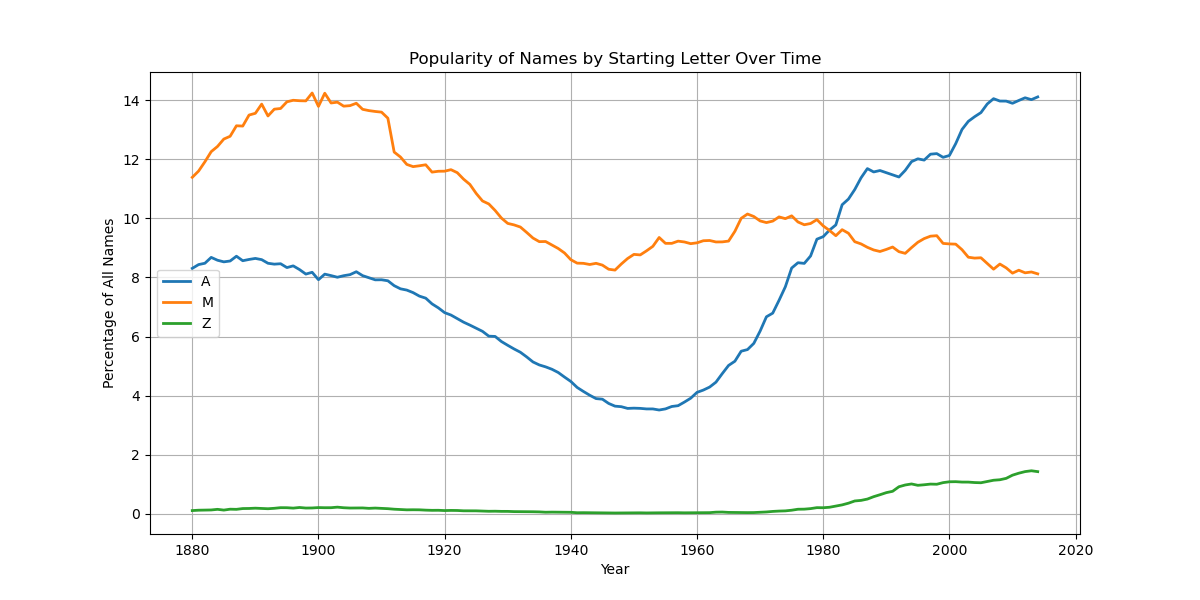

The file beside this chart, header and first rows:
, Year, first_letter, Count, total, percentage
0, 1880, A, 16740, 201484, 8.308
1, 1880, B, 5991, 201484, 2.973
2, 1880, C, 15817, 201484, 7.85
3, 1880, D, 4706, 201484, 2.336
4, 1880, E, 18338, 201484, 9.101
5, 1880, F, 9486, 201484, 4.708
6, 1880, G, 8737, 201484, 4.336
7, 1880, H, 10342, 201484, 5.133
8, 1880, I, 3427, 201484, 1.701
9, 1880, J, 26072, 201484, 12.94
10, 1880, K, 1620, 201484, 0.804
11, 1880, L, 12799, 201484, 6.352
12, 1880, M, 22945, 201484, 11.39
13, 1880, N, 3919, 201484, 1.945
14, 1880, O, 2704, 201484, 1.342
15, 1880, P, 3080, 201484, 1.529
16, 1880, Q, 36, 201484, 0.01787
17, 1880, R, 7857, 201484, 3.9
18, 1880, S, 6785, 201484, 3.368
19, 1880, T, 4067, 201484, 2.019
20, 1880, U, 69, 201484, 0.03425
21, 1880, V, 1317, 201484, 0.6536
22, 1880, W, 14367, 201484, 7.131
23, 1880, Y, 32, 201484, 0.01588
24, 1880, Z, 231, 201484, 0.1146
25, 1881, A, 16257, 192699, 8.436
26, 1881, B, 6006, 192699, 3.117
27, 1881, C, 14707, 192699, 7.632
28, 1881, D, 4466, 192699, 2.318
29, 1881, E, 18247, 192699, 9.469
30, 1881, F, 8571, 192699, 4.448
31, 1881, G, 8339, 192699, 4.327
32, 1881, H, 9648, 192699, 5.007
33, 1881, I, 3411, 192699, 1.77
34, 1881, J, 24126, 192699, 12.52
35, 1881, K, 1577, 192699, 0.8184
36, 1881, L, 12770, 192699, 6.627
37, 1881, M, 22353, 192699, 11.6
38, 1881, N, 4047, 192699, 2.1
39, 1881, O, 2605, 192699, 1.352
40, 1881, P, 2974, 192699, 1.543
41, 1881, Q, 29, 192699, 0.01505
42, 1881, R, 7535, 192699, 3.91
43, 1881, S, 6496, 192699, 3.371
44, 1881, T, 3661, 192699, 1.9
45, 1881, U, 57, 192699, 0.02958
46, 1881, V, 1331, 192699, 0.6907
47, 1881, W, 13219, 192699, 6.86
48, 1881, Y, 22, 192699, 0.01142
49, 1881, Z, 245, 192699, 0.1271
50, 1882, A, 18790, 221538, 8.482
51, 1882, B, 7104, 221538, 3.207
52, 1882, C, 16665, 221538, 7.522
53, 1882, D, 5018, 221538, 2.265
54, 1882, E, 21250, 221538, 9.592
55, 1882, F, 10038, 221538, 4.531
56, 1882, G, 9466, 221538, 4.273
57, 1882, H, 11039, 221538, 4.983
58, 1882, I, 3720, 221538, 1.679
59, 1882, J, 26910, 221538, 12.15
... 3,425 more rows
